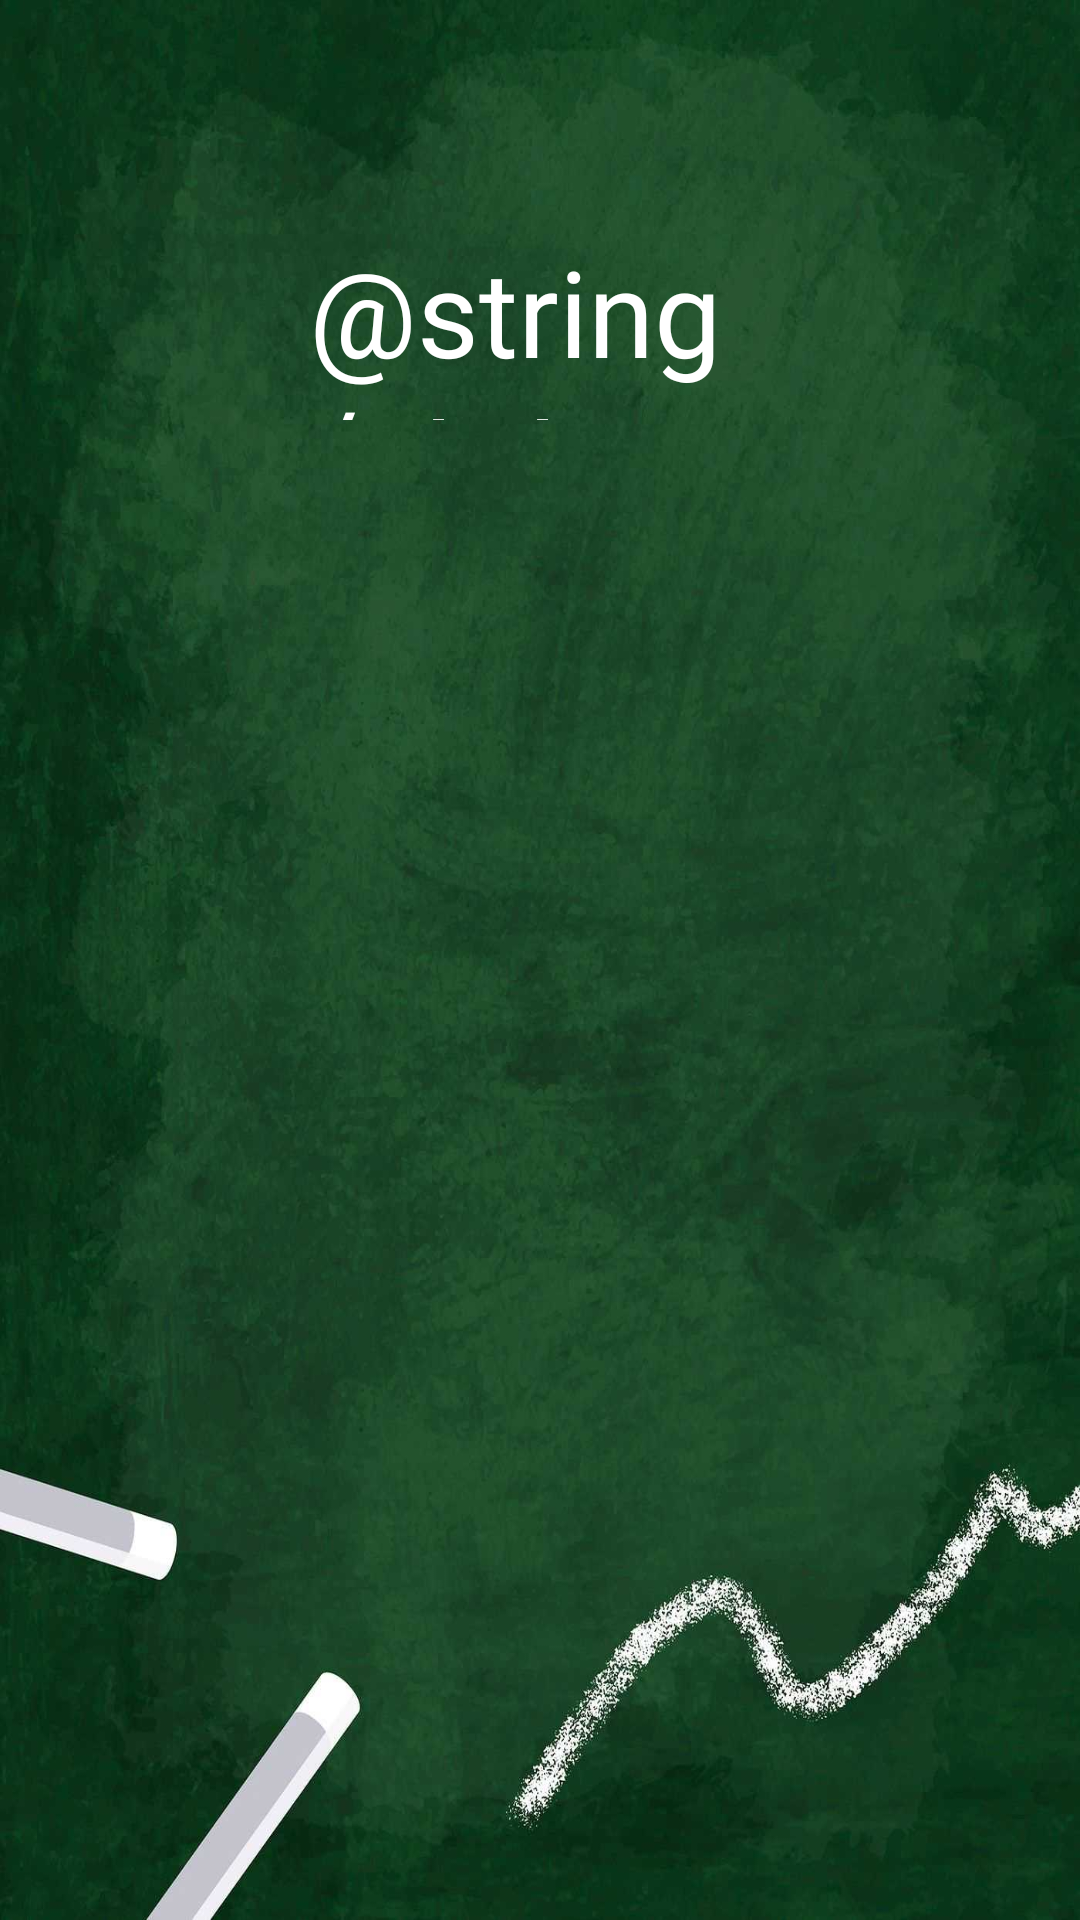

Here is an Android app screen rendered from its layout file. Give the layout XML and the strings, colors and styles it references.
<!-- AndroidManifest.xml: application theme Theme.Splash -->
<!-- res/layout/activity_stats.xml -->
<?xml version="1.0" encoding="utf-8"?>
<androidx.constraintlayout.widget.ConstraintLayout xmlns:android="http://schemas.android.com/apk/res/android"
    xmlns:app="http://schemas.android.com/apk/res-auto"
    xmlns:tools="http://schemas.android.com/tools"
    android:layout_width="match_parent"
    android:layout_height="match_parent"
    tools:context="com.example.splash.MenuActivity">

    <RelativeLayout
        android:background="@drawable/chalk"
        android:layout_width="match_parent"
        android:layout_height="match_parent">

        <RelativeLayout
            android:layout_width="match_parent"
            android:layout_height="match_parent">


            <TextView
                android:id="@+id/textView4"
                android:layout_width="214dp"
                android:layout_height="63dp"
                android:layout_alignParentStart="true"
                android:layout_alignParentTop="true"
                android:layout_alignParentEnd="true"
                android:layout_marginStart="103dp"
                android:layout_marginTop="77dp"
                android:layout_marginEnd="94dp"
                android:text="@string/stats"
                android:textColor="@color/white"
                android:textSize="40dp"
                android:fontFamily="@font/chalk"
                />

            <ListView
                android:id="@+id/opciones"
                android:layout_width="wrap_content"
                android:layout_height="575dp"
                android:layout_alignParentStart="true"
                android:layout_alignParentTop="true"
                android:layout_alignParentEnd="true"
                android:layout_alignParentBottom="true"
                android:layout_marginStart="106dp"
                android:layout_marginTop="193dp"
                android:layout_marginEnd="99dp"
                android:layout_marginBottom="77dp" />


        </RelativeLayout>

    </RelativeLayout>

</androidx.constraintlayout.widget.ConstraintLayout>
<!-- resources referenced by this layout -->
<resources>
  <color name="white">#FFFFFFFF</color>
  <!-- drawable chalk: jpg bitmap (drawable, 95104 bytes) -->
  <style name="Theme.Splash" parent="Theme.MaterialComponents.DayNight.DarkActionBar">
          
          <item name="colorPrimary">@color/purple_500</item>
          <item name="colorPrimaryVariant">@color/purple_700</item>
          <item name="colorOnPrimary">@color/white</item>
          
          <item name="colorSecondary">@color/teal_200</item>
          <item name="colorSecondaryVariant">@color/teal_700</item>
          <item name="colorOnSecondary">@color/black</item>
          
          <item name="android:statusBarColor">?attr/colorPrimaryVariant</item>
          
      </style>
  <color name="purple_500">#FF6200EE</color>
  <color name="purple_700">#FF3700B3</color>
  <color name="teal_200">#FF03DAC5</color>
  <color name="teal_700">#FF018786</color>
  <color name="black">#FF000000</color>
</resources>
